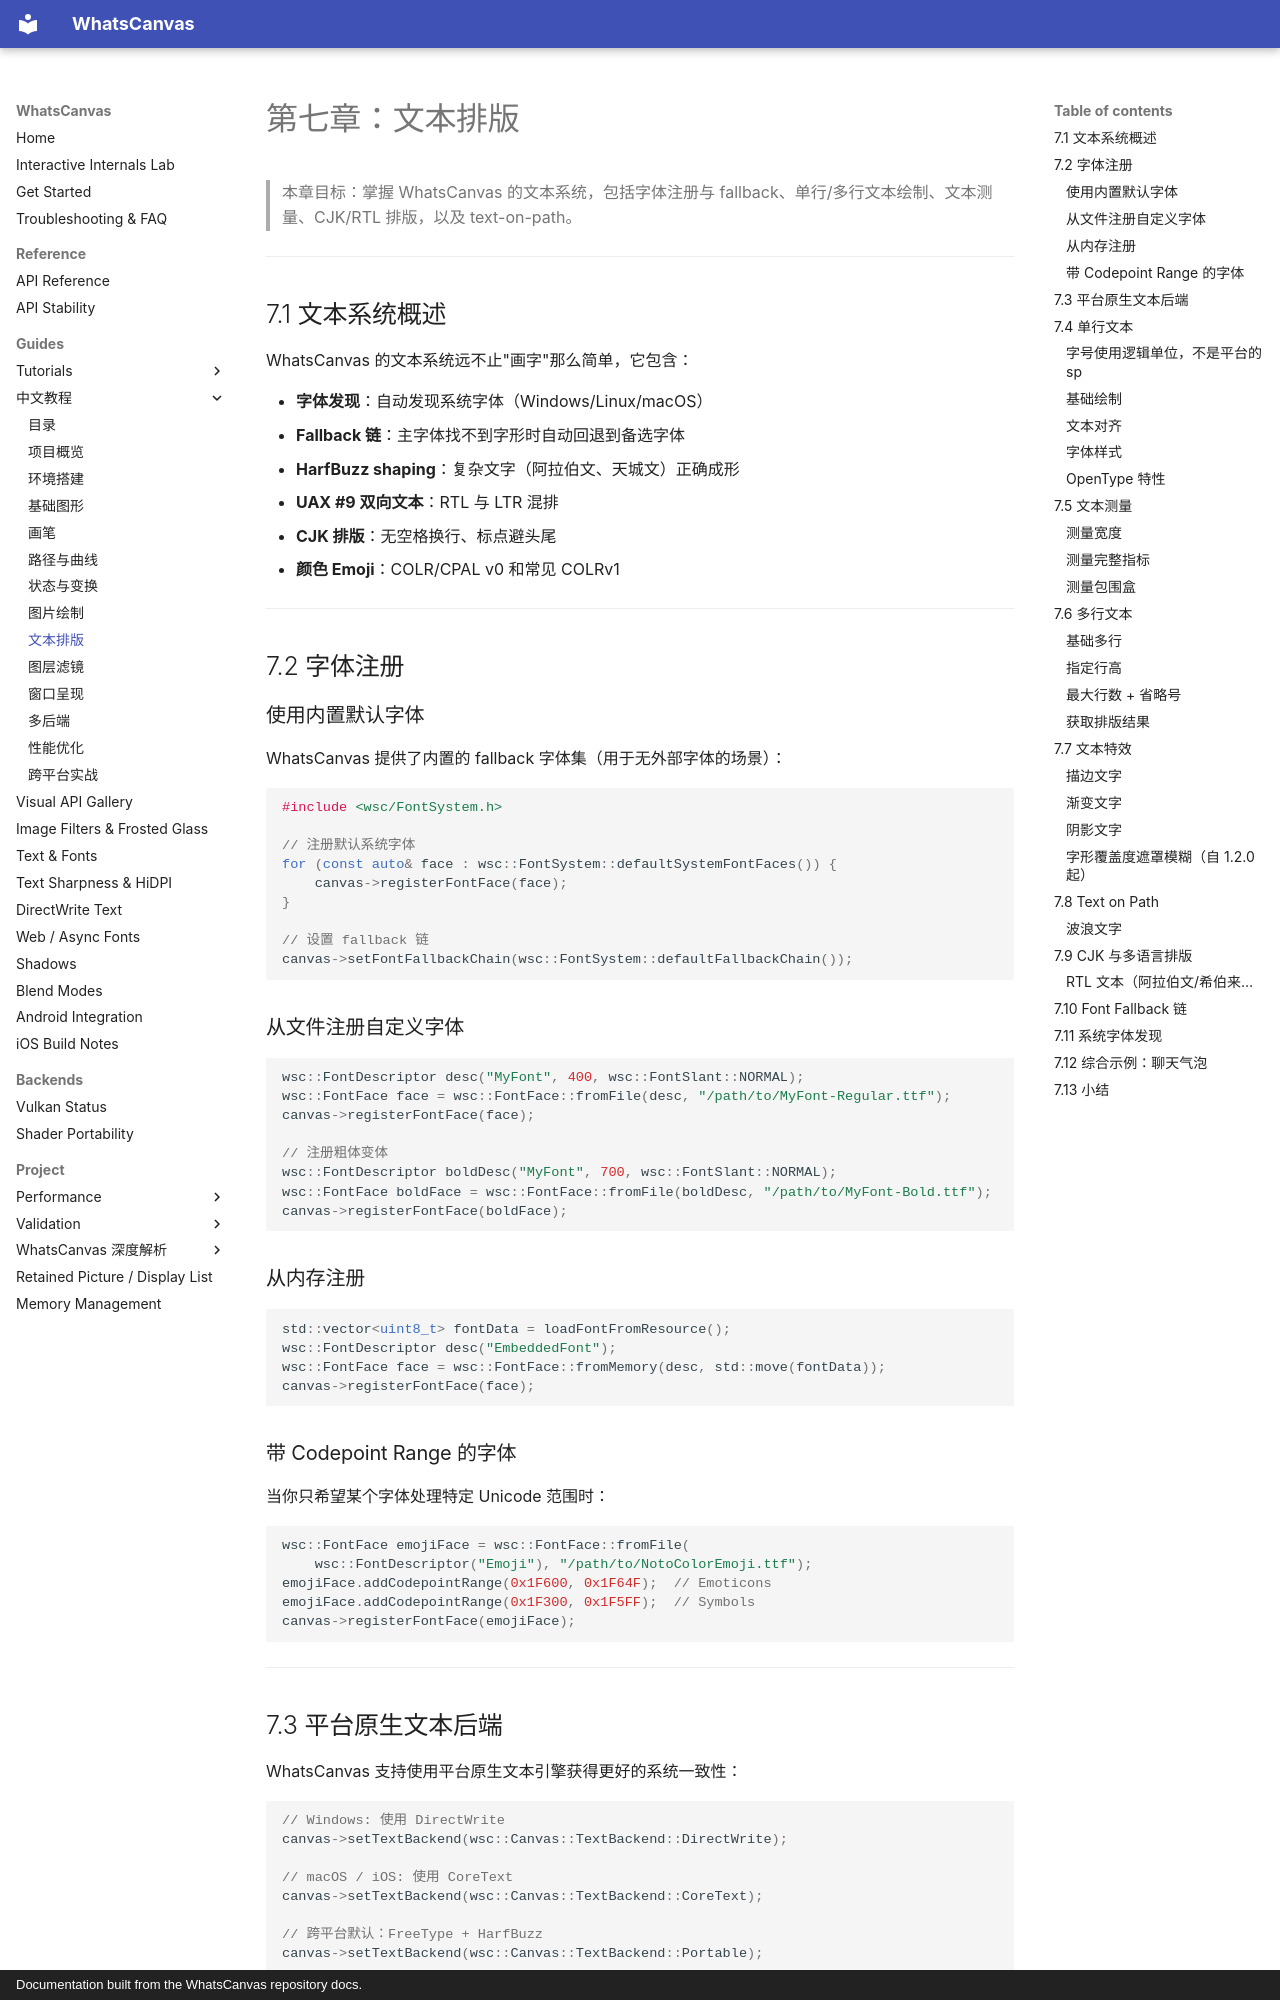

repository: ClarkWain/WhatsCanvas · page: tutorials/zh/07-text-bindlayout/index.html · generator: mkdocs · copyright: Documentation built from the WhatsCanvas repository docs.

# 第七章：文本排版

> 本章目标：掌握 WhatsCanvas 的文本系统，包括字体注册与 fallback、单行/多行文本绘制、文本测量、CJK/RTL 排版，以及 text-on-path。

---

## 7.1 文本系统概述

WhatsCanvas 的文本系统远不止"画字"那么简单，它包含：

- **字体发现**：自动发现系统字体（Windows/Linux/macOS）
- **Fallback 链**：主字体找不到字形时自动回退到备选字体
- **HarfBuzz shaping**：复杂文字（阿拉伯文、天城文）正确成形
- **UAX #9 双向文本**：RTL 与 LTR 混排
- **CJK 排版**：无空格换行、标点避头尾
- **颜色 Emoji**：COLR/CPAL v0 和常见 COLRv1

---

## 7.2 字体注册

### 使用内置默认字体

WhatsCanvas 提供了内置的 fallback 字体集（用于无外部字体的场景）：

```cpp
#include <wsc/FontSystem.h>

// 注册默认系统字体
for (const auto& face : wsc::FontSystem::defaultSystemFontFaces()) {
    canvas->registerFontFace(face);
}

// 设置 fallback 链
canvas->setFontFallbackChain(wsc::FontSystem::defaultFallbackChain());
```

### 从文件注册自定义字体

```cpp
wsc::FontDescriptor desc("MyFont", 400, wsc::FontSlant::NORMAL);
wsc::FontFace face = wsc::FontFace::fromFile(desc, "/path/to/MyFont-Regular.ttf");
canvas->registerFontFace(face);

// 注册粗体变体
wsc::FontDescriptor boldDesc("MyFont", 700, wsc::FontSlant::NORMAL);
wsc::FontFace boldFace = wsc::FontFace::fromFile(boldDesc, "/path/to/MyFont-Bold.ttf");
canvas->registerFontFace(boldFace);
```

### 从内存注册

```cpp
std::vector<uint8_t> fontData = loadFontFromResource();
wsc::FontDescriptor desc("EmbeddedFont");
wsc::FontFace face = wsc::FontFace::fromMemory(desc, std::move(fontData));
canvas->registerFontFace(face);
```

### 带 Codepoint Range 的字体

当你只希望某个字体处理特定 Unicode 范围时：

```cpp
wsc::FontFace emojiFace = wsc::FontFace::fromFile(
    wsc::FontDescriptor("Emoji"), "/path/to/NotoColorEmoji.ttf");
emojiFace.addCodepointRange(0x1F600, 0x1F64F);  // Emoticons
emojiFace.addCodepointRange(0x1F300, 0x1F5FF);  // Symbols
canvas->registerFontFace(emojiFace);
```

---

## 7.3 平台原生文本后端

WhatsCanvas 支持使用平台原生文本引擎获得更好的系统一致性：

```cpp
// Windows: 使用 DirectWrite
canvas->setTextBackend(wsc::Canvas::TextBackend::DirectWrite);

// macOS / iOS: 使用 CoreText
canvas->setTextBackend(wsc::Canvas::TextBackend::CoreText);

// 跨平台默认：FreeType + HarfBuzz
canvas->setTextBackend(wsc::Canvas::TextBackend::Portable);
```

---

## 7.4 单行文本
